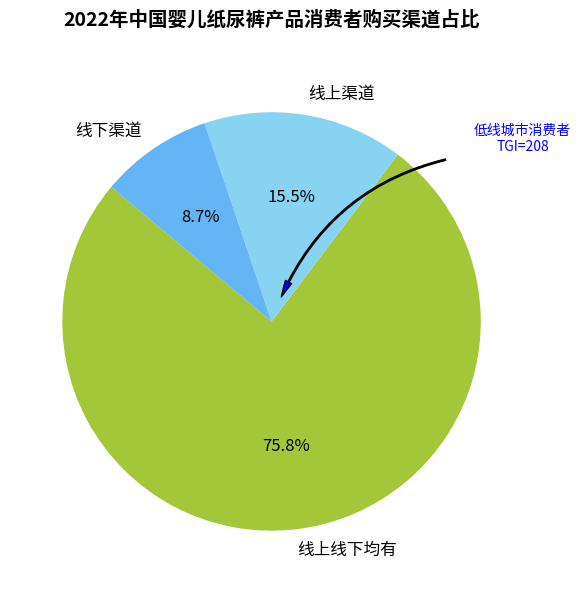

Reproduce this figure in Python.
import matplotlib.pyplot as plt
import numpy as np

# 类别
labels = ["线上线下均有", "线上渠道", "线下渠道"]
# 各类别占比（%），数据大体一致即可
sizes = [75.8, 15.5, 8.7]
# 饼图各部分颜色，尽量贴近原图
colors = ["#A4C639", "#87D3F2", "#64B5F6"]

# 创建画布和子图
fig, ax = plt.subplots(figsize=(6, 6))

# 绘制饼图
wedges, texts, autotexts = ax.pie(
    sizes, labels=labels, autopct='%1.1f%%', 
    startangle=140, colors=colors, 
    textprops={'color': 'black'}
)

# 美化标注文本（调整大小等）
for text in texts + autotexts:
    text.set_fontsize(12)

# 模拟 TGI 箭头标注（指向线下渠道）
# 找到线下渠道对应的楔形
offline_wedge = wedges[2]
# 计算标注位置
annotation = ax.annotate(
    '低线城市消费者\nTGI=208',
    xy=offline_wedge.center,  # 楔形中心
    xytext=(1.2, 0.8),  # 文本位置
    arrowprops=dict(
        facecolor='blue', 
        shrink=0.1, 
        width=1, 
        headwidth=5,
        connectionstyle="arc3,rad=0.3"  # 弧形箭头
    ),
    ha='center', 
    va='bottom',
    color='blue', 
    fontsize=10
)

# 设置标题
ax.set_title("2022年中国婴儿纸尿裤产品消费者购买渠道占比", fontsize=14, fontweight="bold", y=1.05)

plt.tight_layout()  # 自动调整布局
plt.show()
